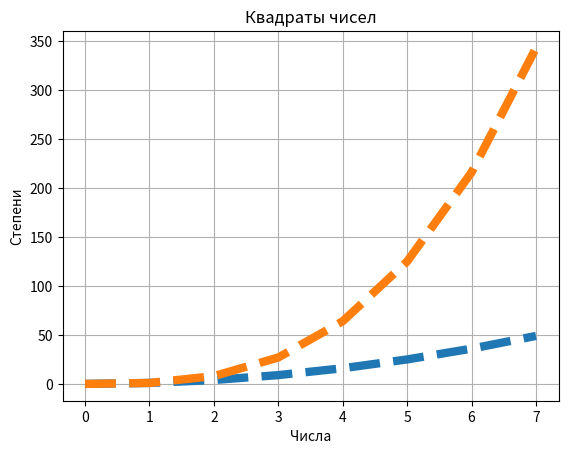

Generate this figure with matplotlib:
import matplotlib.pyplot as plt

x = [0, 1, 2, 3, 4, 5, 6, 7]  # числа
y = [0, 1, 4, 9, 16, 25, 36, 49]  # квадраты чисел
y1 = [0, 1, 8, 27, 64, 125, 216, 343]  # кубы чисел

plt.title('Квадраты чисел')  # название графика
plt.xlabel('Числа')  # подписи к осям графика
plt.ylabel('Степени')  # подписи к осям графика
plt.grid()  # сетка
plt.plot(x, y, y1,
         linewidth=6,
         linestyle='dashed')  # строю график по данным из списков x и у
plt.show()  # показать график


